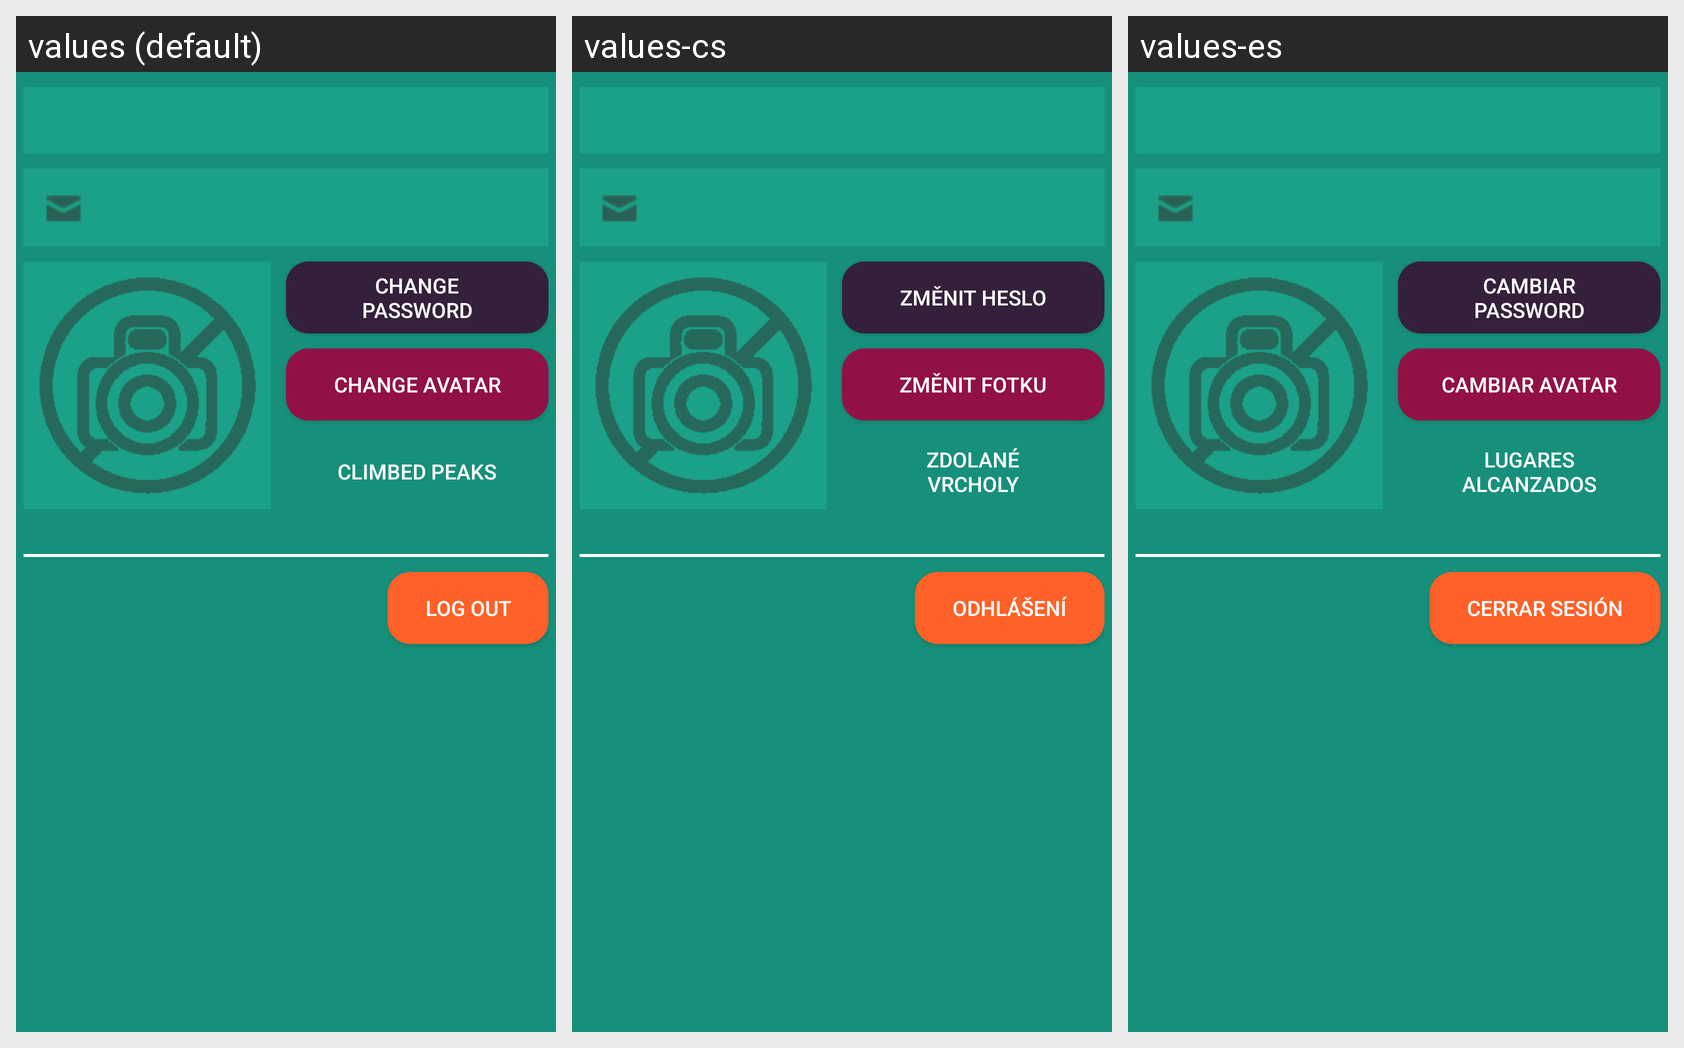

The same Android screen rendered under several of its app's locales, left to right. List the strings drawn on it with the default value and each locale's translation.
Android screen res/layout/activity_profile.xml rendered under 3 locales, left to right: values (default), values-cs, values-es. Device: Nexus 5 (rendered at 1080×1920; each locale shown at half size, 540×960, under a caption strip naming it); theme Theme.AppCompat.Light.DarkActionBar.
Strings drawn on this screen, with the default value and each locale's value (text and hints the layout hard-codes, and strings that could not be matched under every locale, appear in the picture but are not listed):

changePassword
  values: Change password
  values-cs: Změnit heslo
  values-es: Cambiar password

changeAvatar
  values: Change Avatar
  values-cs: Změnit fotku
  values-es: Cambiar avatar

climbedPeaks
  values: Climbed peaks
  values-cs: Zdolané vrcholy
  values-es: Lugares alcanzados

logOut
  values: Log out
  values-cs: Odhlášení
  values-es: Cerrar sesión
